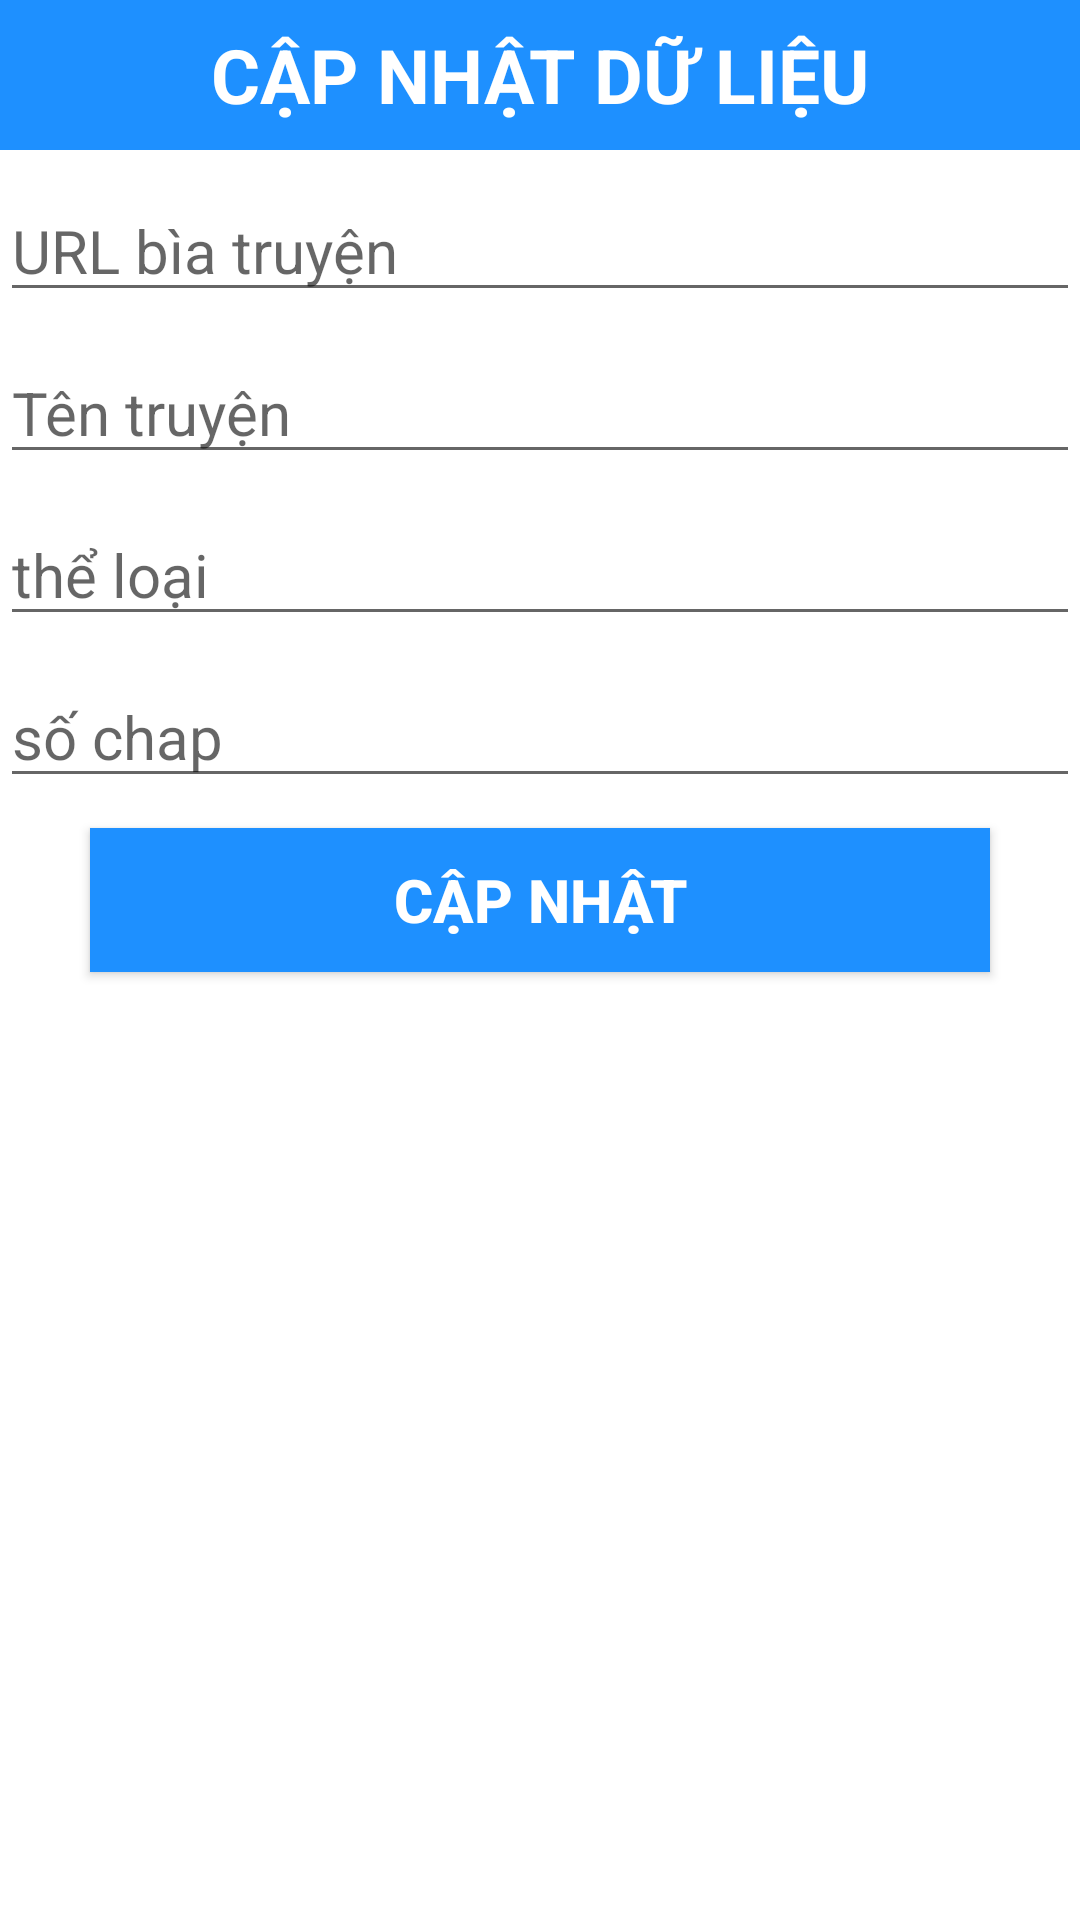

Layout XML and referenced resources for this Android screen:
<!-- AndroidManifest.xml: application theme Theme.AppTruyen -->
<!-- res/layout/dialogcontent.xml -->
<?xml version="1.0" encoding="utf-8"?>
<LinearLayout
    xmlns:android="http://schemas.android.com/apk/res/android"
    android:layout_width="match_parent"
    android:layout_height="match_parent"
    android:orientation="vertical"
    >

    <TextView
        android:layout_width="match_parent"
        android:layout_height="50dp"
        android:textStyle="bold"
        android:textAllCaps="true"
        android:text="Cập nhật dữ liệu"
        android:background="@color/blue"
        android:textSize="25sp"
        android:gravity="center"
        android:textColor="#fff"/>

    <EditText
        android:layout_width="match_parent"
        android:layout_height="wrap_content"
        android:hint="URL bìa truyện"
        android:id="@+id/uimgurl"
        android:layout_marginTop="10dp"
        android:textSize="20sp"/>

    <EditText
        android:layout_width="match_parent"
        android:layout_height="wrap_content"
        android:hint="Tên truyện"
        android:id="@+id/uname"
        android:layout_marginTop="10dp"
        android:textSize="20sp"/>

    <EditText
        android:layout_width="match_parent"
        android:layout_height="wrap_content"
        android:hint="thể loại"
        android:id="@+id/ucourse"
        android:layout_marginTop="10dp"
        android:textSize="20sp"/>

    <EditText
        android:layout_width="match_parent"
        android:layout_height="wrap_content"
        android:hint="số chap"
        android:id="@+id/uemail"
        android:layout_marginTop="10dp"
        android:textSize="20sp"/>

    <Button
        android:layout_width="300dp"
        android:layout_height="wrap_content"
        android:text="Cập nhật"
        android:id="@+id/usubmit"
        android:background="@color/blue"
        android:textColor="#fff"
        android:layout_gravity="center"
        android:textStyle="bold"
        android:textSize="20sp"
        android:layout_marginTop="10dp"
        android:layout_marginBottom="10dp"
        />

</LinearLayout>
<!-- resources referenced by this layout -->
<resources>
  <color name="blue">#1E90FF</color>
  <style name="Theme.AppTruyen" parent="Theme.MaterialComponents.DayNight.NoActionBar">
          
          <item name="colorPrimary">@color/purple_500</item>
          <item name="colorPrimaryVariant">@color/purple_700</item>
          <item name="colorOnPrimary">@color/white</item>
          
          <item name="colorSecondary">@color/teal_200</item>
          <item name="colorSecondaryVariant">@color/teal_700</item>
          <item name="colorOnSecondary">@color/black</item>
          
          <item name="android:statusBarColor">?attr/colorPrimaryVariant</item>
          
      </style>
  <color name="purple_500">#FF6200EE</color>
  <color name="purple_700">#FF3700B3</color>
  <color name="white">#FFFFFFFF</color>
  <color name="teal_200">#FF03DAC5</color>
  <color name="teal_700">#FF018786</color>
  <color name="black">#FF000000</color>
</resources>
